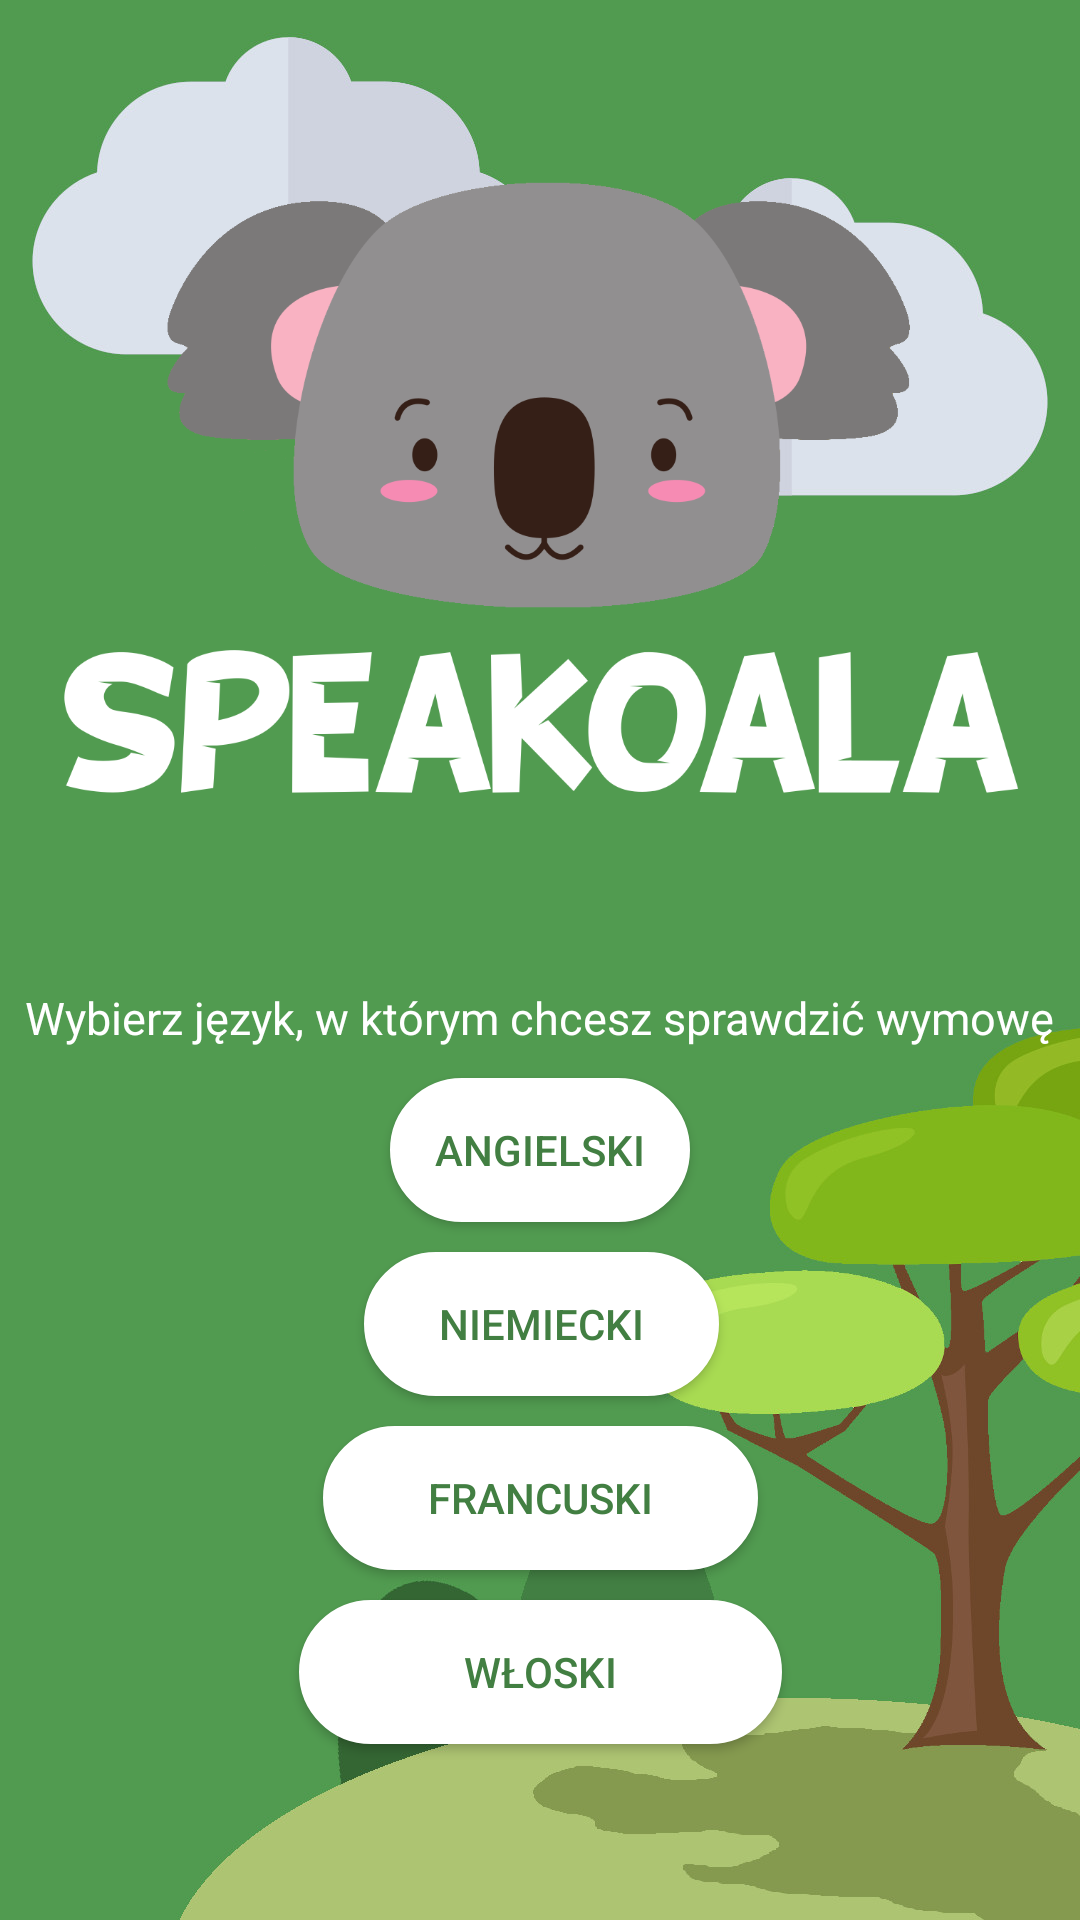

The Android layout XML behind this screen, and the referenced resources:
<!-- AndroidManifest.xml: application theme AppTheme -->
<!-- res/layout/activity_main.xml -->
<?xml version="1.0" encoding="utf-8"?>
<androidx.constraintlayout.widget.ConstraintLayout xmlns:android="http://schemas.android.com/apk/res/android"
    xmlns:app="http://schemas.android.com/apk/res-auto"
    xmlns:tools="http://schemas.android.com/tools"
    android:layout_width="match_parent"
    android:layout_height="match_parent"
    android:background="@drawable/tlo"
    tools:context=".MainActivity">

    <Button
        android:id="@+id/buttonGerman"
        android:layout_width="wrap_content"
        android:layout_height="wrap_content"
        android:layout_marginTop="10dp"
        android:background="@drawable/przycisk"
        android:paddingLeft="25dp"
        android:paddingRight="25dp"
        android:text="NIEMIECKI"
        android:textColor="#427F42"
        app:layout_constraintEnd_toEndOf="parent"
        app:layout_constraintHorizontal_bias="0.502"
        app:layout_constraintStart_toStartOf="parent"
        app:layout_constraintTop_toBottomOf="@+id/buttonEnglish" />

    <Button
        android:id="@+id/buttonFrance"
        android:layout_width="wrap_content"
        android:layout_height="wrap_content"
        android:layout_marginTop="10dp"
        android:background="@drawable/przycisk"
        android:paddingLeft="35dp"
        android:paddingRight="35dp"
        android:text="FRANCUSKI"
        android:textColor="#427F42"
        app:layout_constraintEnd_toEndOf="parent"
        app:layout_constraintStart_toStartOf="parent"
        app:layout_constraintTop_toBottomOf="@+id/buttonGerman" />

    <Button
        android:id="@+id/buttonItaly"
        android:layout_width="wrap_content"
        android:layout_height="wrap_content"
        android:layout_marginTop="10dp"
        android:background="@drawable/przycisk"
        android:paddingLeft="55dp"
        android:paddingRight="55dp"
        android:text="WŁOSKI"
        android:textColor="#427F42"
        app:layout_constraintEnd_toEndOf="parent"
        app:layout_constraintStart_toStartOf="parent"
        app:layout_constraintTop_toBottomOf="@+id/buttonFrance" />

    <TextView
        android:id="@+id/textView"
        android:layout_width="wrap_content"
        android:layout_height="wrap_content"
        android:text="Wybierz język, w którym chcesz sprawdzić wymowę"
        android:textColor="#FFFFFF"
        android:textSize="15sp"
        app:layout_constraintBottom_toBottomOf="parent"
        app:layout_constraintLeft_toLeftOf="parent"
        app:layout_constraintRight_toRightOf="parent"
        app:layout_constraintTop_toBottomOf="@+id/imageView2"
        app:layout_constraintVertical_bias="0.099" />

    <Button
        android:id="@+id/buttonEnglish"
        android:layout_width="wrap_content"
        android:layout_height="wrap_content"
        android:layout_marginTop="10dp"
        android:background="@drawable/przycisk"
        android:paddingLeft="15dp"
        android:paddingRight="15dp"
        android:text="ANGIELSKI"
        android:textColor="#427F42"
        app:layout_constraintEnd_toEndOf="parent"
        app:layout_constraintHorizontal_bias="0.5"
        app:layout_constraintStart_toStartOf="parent"
        app:layout_constraintTop_toBottomOf="@+id/textView" />

    <ImageView
        android:id="@+id/imageView2"
        android:layout_width="327dp"
        android:layout_height="267dp"
        android:layout_marginTop="30dp"
        app:layout_constraintEnd_toEndOf="parent"
        app:layout_constraintHorizontal_bias="0.5"
        app:layout_constraintStart_toStartOf="parent"
        app:layout_constraintTop_toTopOf="parent"
        app:srcCompat="@drawable/speakoala" />

</androidx.constraintlayout.widget.ConstraintLayout>
<!-- resources referenced by this layout -->
<resources>
  <!-- drawable przycisk (drawable) -->
  <?xml version="1.0" encoding="utf-8"?>
  <selector xmlns:android="http://schemas.android.com/apk/res/android" >
      <item android:state_pressed="true" >
          <shape android:shape="rectangle"  >
              <corners android:radius="25dip" />
              <stroke android:width="1dip" android:color="#222222" />
              <gradient android:angle="-90" android:startColor="#ffffff" android:endColor="#ffffff"  />
          </shape>
      </item>
      <item android:state_focused="true">
          <shape android:shape="rectangle"  >
              <corners android:radius="25dip" />
              <stroke android:width="1dip" android:color="#ffffff" />
              <solid android:color="#222222"/>
          </shape>
      </item>
      <item >
          <shape android:shape="rectangle"  >
              <corners android:radius="25dip" />
              <stroke android:width="1dip" android:color="#ffffff" />
              <gradient android:angle="-90" android:startColor="#ffffff" android:endColor="#ffffff" />
          </shape>
      </item>
  </selector>
  <!-- drawable speakoala: png bitmap (drawable, 102246 bytes) -->
  <!-- drawable tlo: jpg bitmap (drawable, 84223 bytes) -->
  <style name="AppTheme" parent="Theme.AppCompat.Light.NoActionBar">
          
          <item name="colorPrimary">#509b50</item>
          <item name="colorPrimaryDark">#509b50</item>
          <item name="colorAccent">@color/colorAccent</item>
      </style>
  <!-- not gathered from this repository: default colours our renderer supplied (Android Studio template values) -->
  <color name="colorAccent">#FF03DAC5</color>
</resources>
